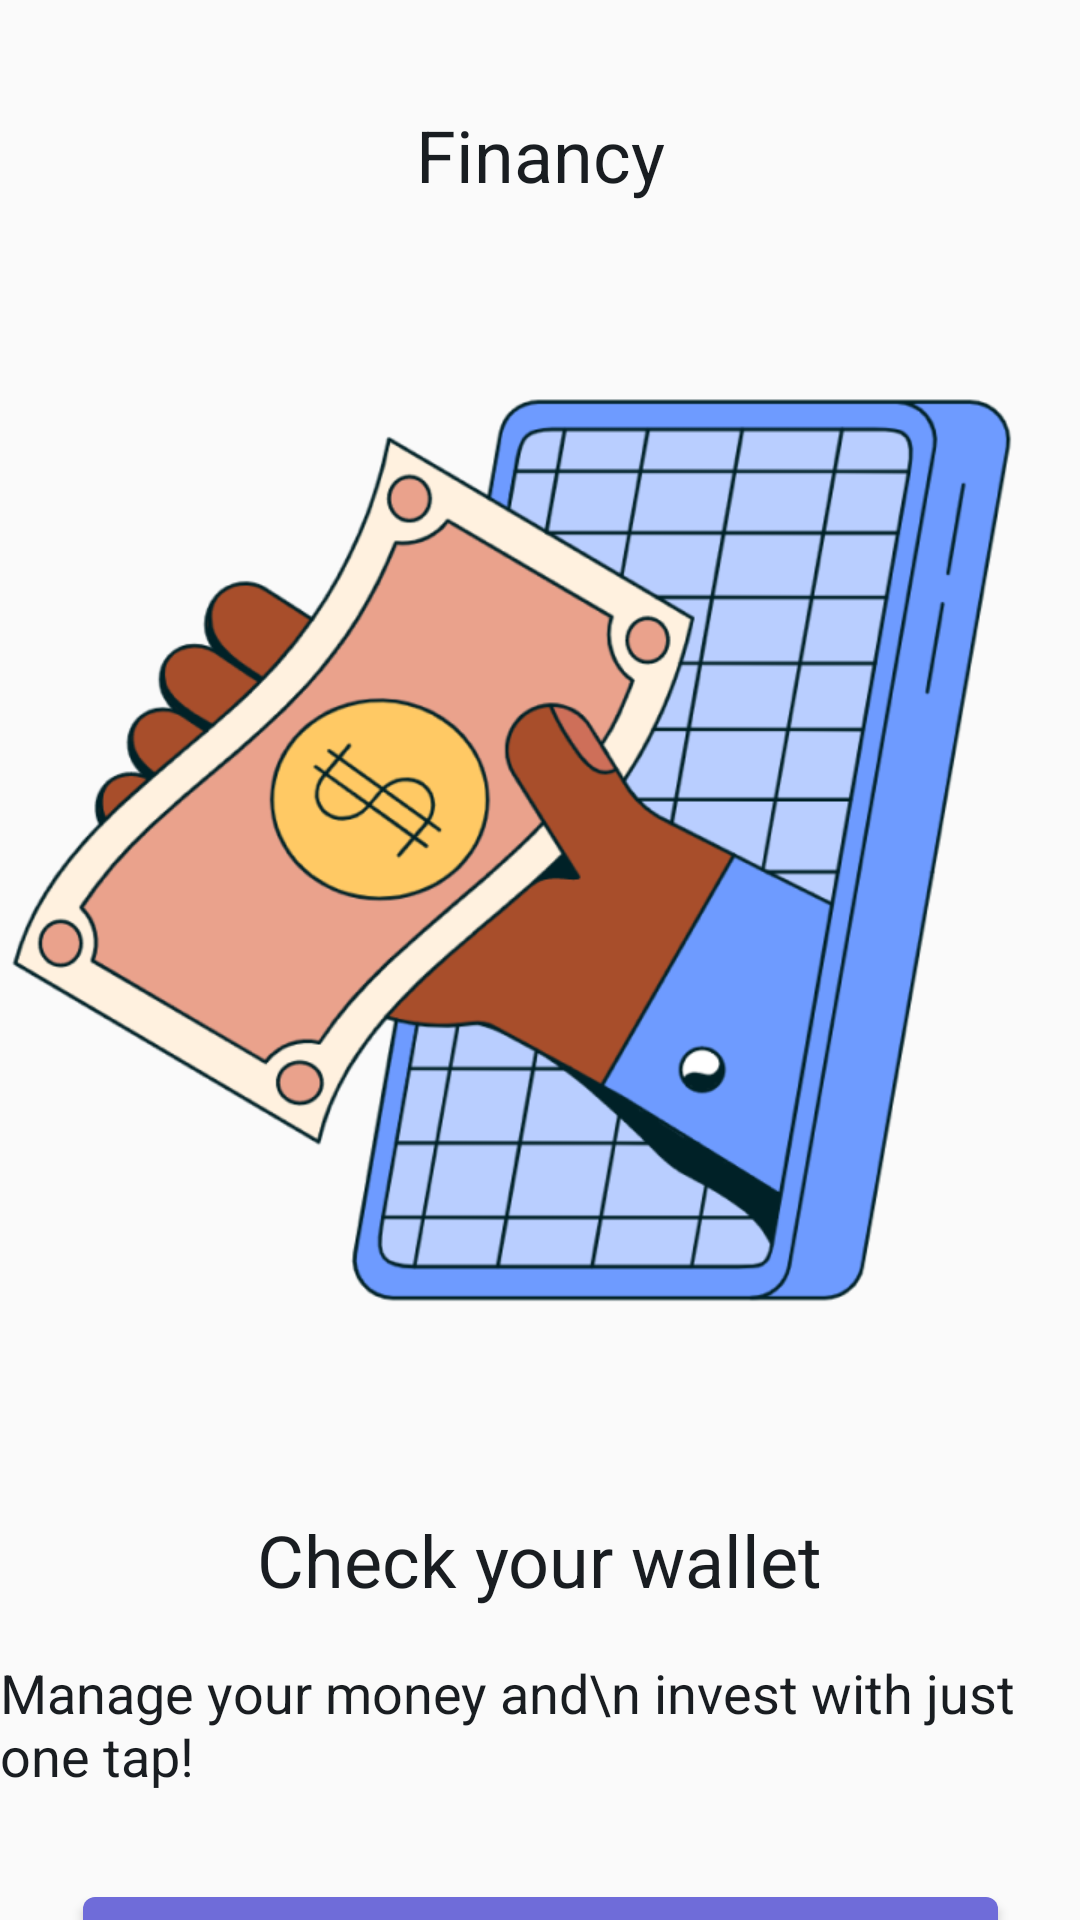

This screen was rendered from an Android layout file. Write that file and the resources it references.
<!-- AndroidManifest.xml: application theme Theme.ContentBlocker -->
<!-- res/layout/activity_onboarding_two.xml -->
<?xml version="1.0" encoding="utf-8"?>
<android.support.constraint.ConstraintLayout xmlns:android="http://schemas.android.com/apk/res/android"
    xmlns:app="http://schemas.android.com/apk/res-auto"
    xmlns:tools="http://schemas.android.com/tools"
    android:layout_width="match_parent"
    android:layout_height="match_parent"
    tools:context=".activity_onboarding_two">

    <TextView
        android:id="@+id/tv_1"
        android:layout_width="wrap_content"
        android:layout_height="wrap_content"
        android:text="Financy"
        android:textColor="#191D21"
        android:textSize="24sp"
        app:layout_constraintBottom_toBottomOf="parent"
        app:layout_constraintEnd_toEndOf="parent"
        app:layout_constraintStart_toStartOf="parent"
        app:layout_constraintTop_toTopOf="parent"
        app:layout_constraintVertical_bias="0.058" />

    <ImageView
        android:id="@+id/img1"
        android:layout_width="462dp"
        android:layout_height="341dp"
        android:layout_marginTop="45dp"
        android:scaleType="fitStart"
        android:src="@drawable/second_img"
        app:layout_constraintStart_toStartOf="parent"
        app:layout_constraintTop_toBottomOf="@+id/tv_1" />


    <TextView
        android:id="@+id/tv_2"
        android:layout_width="wrap_content"
        android:layout_height="wrap_content"
        android:text="Check your wallet"
        android:textSize="24sp"
        android:textColor="#191D21"
        app:layout_constraintTop_toBottomOf="@+id/img1"
        app:layout_constraintEnd_toEndOf="parent"
        app:layout_constraintStart_toStartOf="parent"
        android:layout_marginTop="50dp"/>
    <TextView
        android:id="@+id/tv_3"
        android:layout_width="wrap_content"
        android:layout_height="wrap_content"
        android:text="Manage your money and\n invest with just one tap!"
        android:textSize="18sp"
        android:textColor="#191D21"
        app:layout_constraintTop_toBottomOf="@+id/tv_2"
        app:layout_constraintEnd_toEndOf="parent"
        app:layout_constraintStart_toStartOf="parent"
        android:layout_marginTop="16dp"/>

    <android.support.v7.widget.AppCompatButton
        android:layout_width="305dp"
        android:layout_height="54dp"
        app:layout_constraintTop_toBottomOf="@+id/tv_3"
        app:layout_constraintEnd_toEndOf="parent"
        app:layout_constraintStart_toStartOf="parent"
        android:text="Continue"
        android:textSize="14sp"
        android:textColor="#FFFFFF"
        android:textAllCaps="false"
        android:background="@drawable/button_background"
        android:layout_marginTop="35dp"
        android:layout_marginBottom="45dp"/>


</android.support.constraint.ConstraintLayout>
<!-- resources referenced by this layout -->
<resources>
  <!-- drawable button_background (drawable) -->
  <?xml version="1.0" encoding="utf-8"?>
  <shape xmlns:android="http://schemas.android.com/apk/res/android">
  
      <corners android:radius="4dp"/>
      <solid android:color="#6F6CD9"/>
  
  </shape>
  <!-- drawable second_img: png bitmap (drawable, 137901 bytes) -->
  <style name="Theme.ContentBlocker" parent="Theme.AppCompat.Light.DarkActionBar">
          
          <item name="colorPrimary">@color/purple_500</item>
          <item name="colorPrimaryDark">@color/purple_700</item>
          <item name="colorAccent">@color/teal_200</item>
          
      </style>
  <!-- not gathered from this repository: default colours our renderer supplied (Android Studio template values) -->
  <color name="purple_500">#FF6200EE</color>
  <color name="purple_700">#FF3700B3</color>
  <color name="teal_200">#FF03DAC5</color>
</resources>
